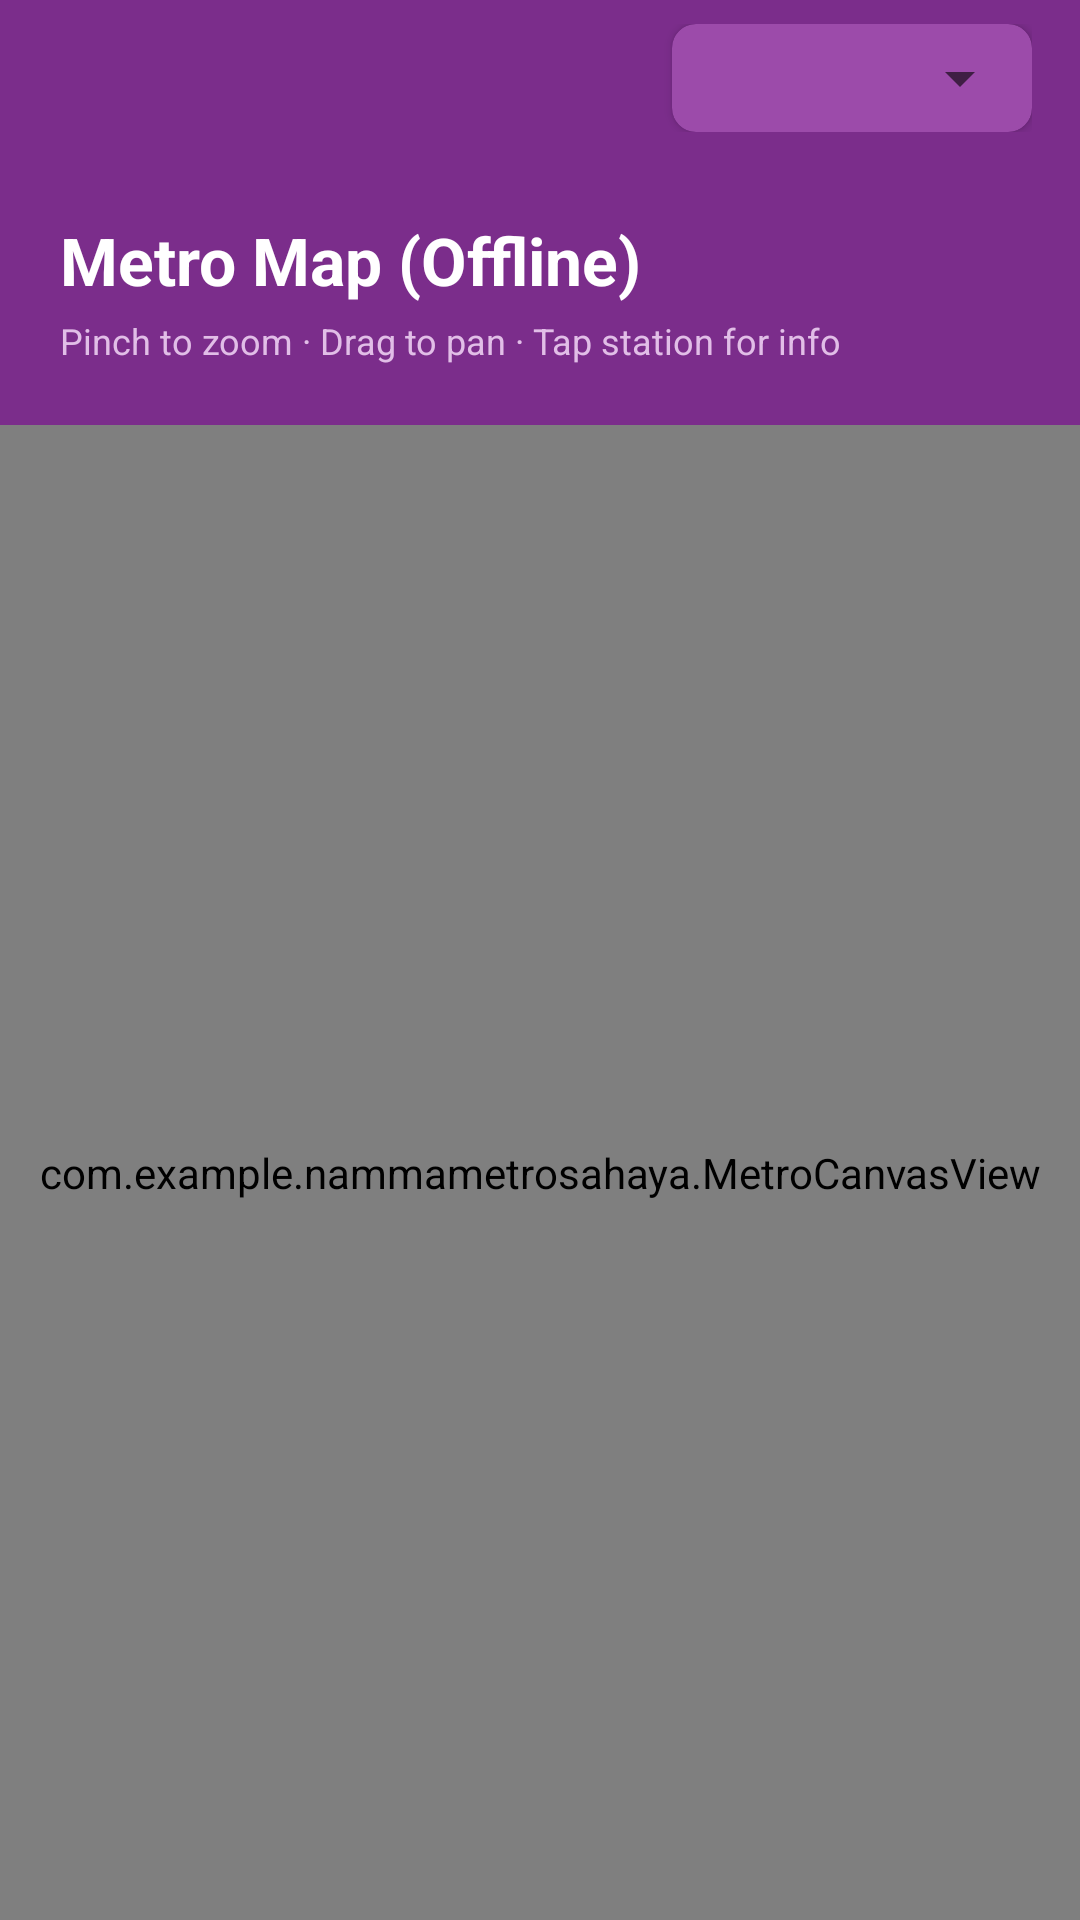

Android layout source for this screen:
<!-- AndroidManifest.xml: application theme Theme.NammaMetroSahaya -->
<!-- res/layout/activity_offline_map.xml -->
<?xml version="1.0" encoding="utf-8"?>
<LinearLayout
    xmlns:android="http://schemas.android.com/apk/res/android"
    android:layout_width="match_parent"
    android:layout_height="match_parent"
    android:orientation="vertical">
    <include layout="@layout/layout_language_toolbar"/>

    
    <LinearLayout
        android:layout_width="match_parent"
        android:layout_height="wrap_content"
        android:background="#7B2D8B"
        android:padding="20dp"
        android:orientation="vertical">

        <TextView
            android:layout_width="wrap_content"
            android:layout_height="wrap_content"
            android:text="Metro Map (Offline)"
            android:textSize="22sp"
            android:textStyle="bold"
            android:textColor="#FFFFFF"/>

        <TextView
            android:layout_width="wrap_content"
            android:layout_height="wrap_content"
            android:text="Pinch to zoom · Drag to pan · Tap station for info"
            android:textSize="12sp"
            android:textColor="#E1BEE7"
            android:layout_marginTop="4dp"/>

    </LinearLayout>

    
    <com.example.nammametrosahaya.MetroCanvasView
        android:id="@+id/metroCanvasView"
        android:layout_width="match_parent"
        android:layout_height="0dp"
        android:layout_weight="1"
        android:background="#F5F5F5"/>

    
    <androidx.cardview.widget.CardView
        xmlns:app="http://schemas.android.com/apk/res-auto"
        android:id="@+id/cardOfflineStation"
        android:layout_width="match_parent"
        android:layout_height="wrap_content"
        app:cardCornerRadius="0dp"
        app:cardElevation="12dp"
        app:cardBackgroundColor="#FFFFFF"
        android:visibility="gone">

        <LinearLayout
            android:layout_width="match_parent"
            android:layout_height="wrap_content"
            android:orientation="vertical"
            android:padding="20dp">

            <TextView
                android:id="@+id/tvOfflineStationName"
                android:layout_width="wrap_content"
                android:layout_height="wrap_content"
                android:textSize="18sp"
                android:textStyle="bold"
                android:textColor="#1A1A1A"/>

            <TextView
                android:id="@+id/tvOfflineStationLine"
                android:layout_width="wrap_content"
                android:layout_height="wrap_content"
                android:textSize="13sp"
                android:layout_marginTop="2dp"
                android:layout_marginBottom="10dp"/>

            <TextView
                android:id="@+id/tvOfflineExits"
                android:layout_width="wrap_content"
                android:layout_height="wrap_content"
                android:textSize="13sp"
                android:textColor="#424242"
                android:lineSpacingExtra="4dp"/>

        </LinearLayout>
    </androidx.cardview.widget.CardView>

</LinearLayout>
<!-- res/layout/layout_language_toolbar.xml (included above) -->
<?xml version="1.0" encoding="utf-8"?>
<LinearLayout
    xmlns:android="http://schemas.android.com/apk/res/android"
    xmlns:app="http://schemas.android.com/apk/res-auto"
    android:layout_width="match_parent"
    android:layout_height="wrap_content"
    android:orientation="horizontal"
    android:gravity="end"
    android:paddingHorizontal="16dp"
    android:paddingVertical="8dp"
    android:background="#7B2D8B">

    <androidx.cardview.widget.CardView
        android:layout_width="wrap_content"
        android:layout_height="wrap_content"
        app:cardCornerRadius="8dp"
        app:cardElevation="2dp"
        app:cardBackgroundColor="#9C4BAA">

        <Spinner
            android:id="@+id/spinnerLanguageToolbar"
            android:layout_width="120dp"
            android:layout_height="36dp"
            android:paddingHorizontal="8dp"
            android:gravity="center_vertical"
            android:popupBackground="#FFFFFF"/>

    </androidx.cardview.widget.CardView>

</LinearLayout>
<!-- resources referenced by this layout -->
<resources>
  <style name="Theme.NammaMetroSahaya" parent="Theme.MaterialComponents.DayNight.NoActionBar">
          <item name="colorPrimary">#7B2D8B</item>
          <item name="colorPrimaryVariant">#4A148C</item>
          <item name="colorOnPrimary">#FFFFFF</item>
          <item name="colorSecondary">#2E7D32</item>
          <item name="colorOnSecondary">#FFFFFF</item>
          <item name="android:windowBackground">#F5F5F5</item>
          <item name="android:statusBarColor">#7B2D8B</item>
          <item name="android:navigationBarColor">#FFFFFF</item>
      </style>
</resources>
